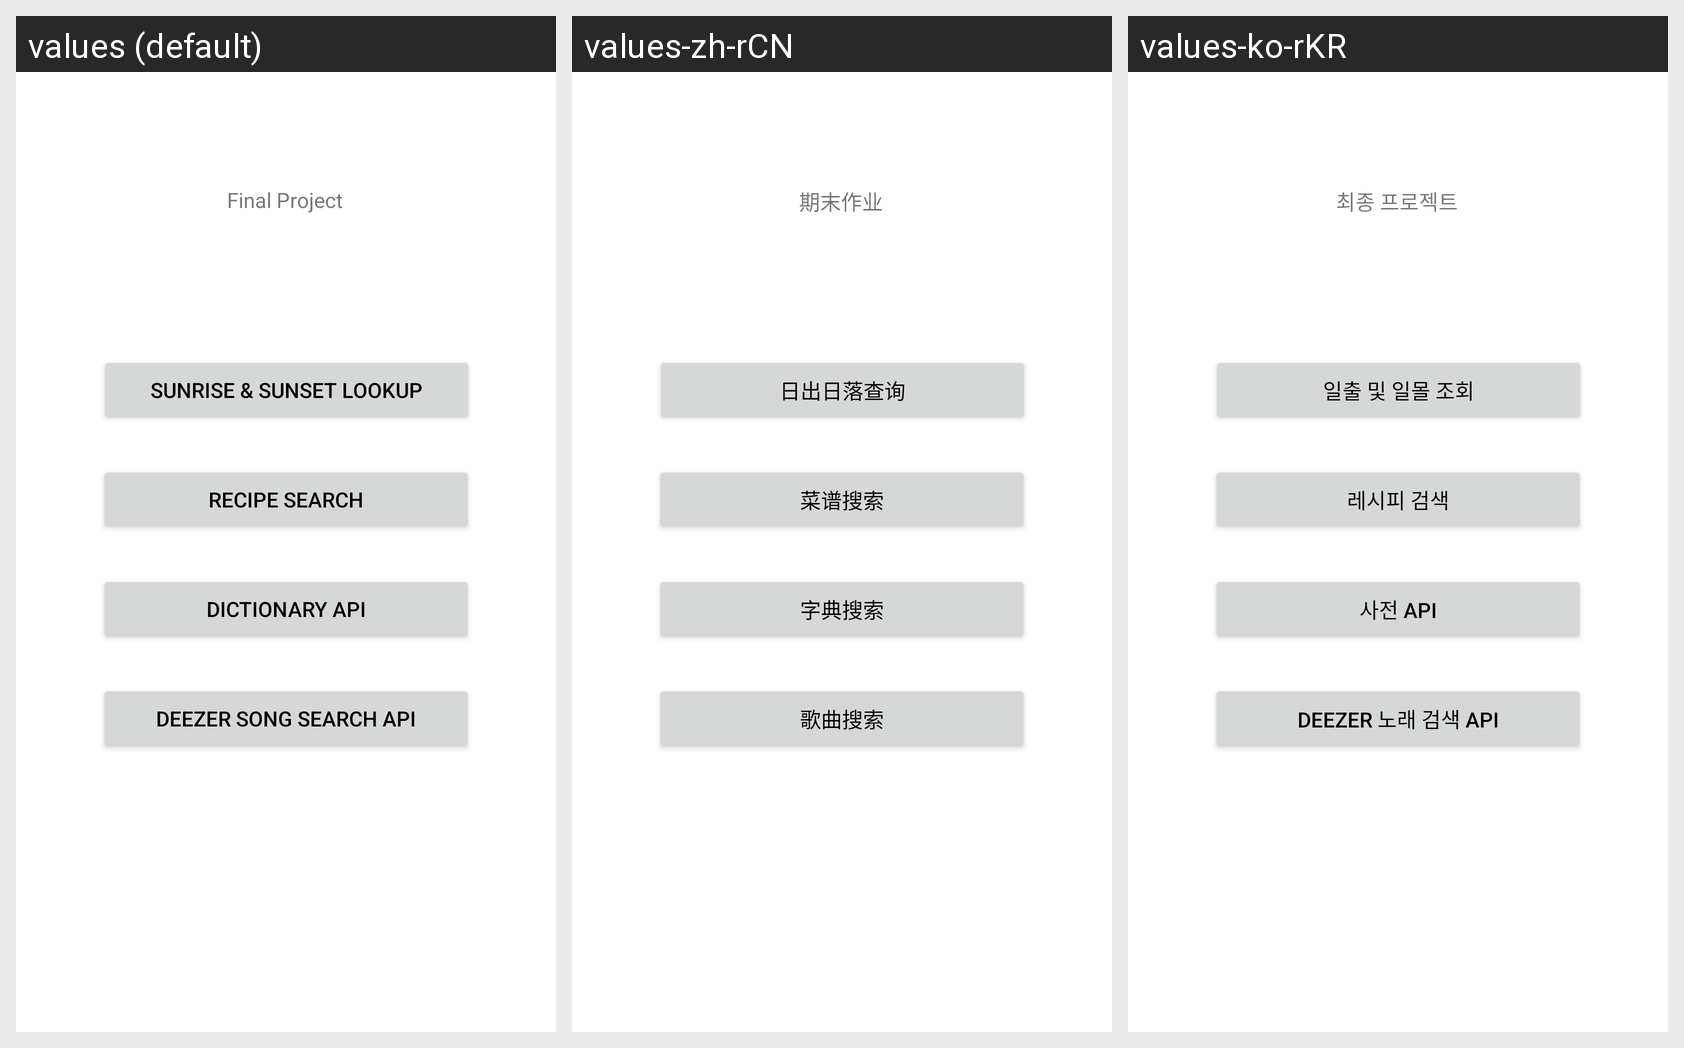

Locale-by-locale string values for the Android screen shown in this grid:
Android screen res/layout/activity_main.xml rendered under 3 locales, left to right: values (default), values-zh-rCN, values-ko-rKR. Device: Nexus 5 (rendered at 1080×1920; each locale shown at half size, 540×960, under a caption strip naming it); theme Base.Theme.CST2335FinalProject.
Strings drawn on this screen, with the default value and each locale's value (text and hints the layout hard-codes appear in the picture but are not listed):

Final_Project
  values: Final Project
  values-zh-rCN: 期末作业
  values-ko-rKR: 최종 프로젝트

sunrise_sunset_lookup
  values: Sunrise & Sunset lookup
  values-zh-rCN: 日出日落查询
  values-ko-rKR: 일출 및 일몰 조회

recipe_search
  values: Recipe Search
  values-zh-rCN: 菜谱搜索
  values-ko-rKR: 레시피 검색

dictionary_api
  values: Dictionary API
  values-zh-rCN: 字典搜索
  values-ko-rKR: 사전 API

deezer_song_search_api
  values: Deezer song search api
  values-zh-rCN: 歌曲搜索
  values-ko-rKR: Deezer 노래 검색 API
